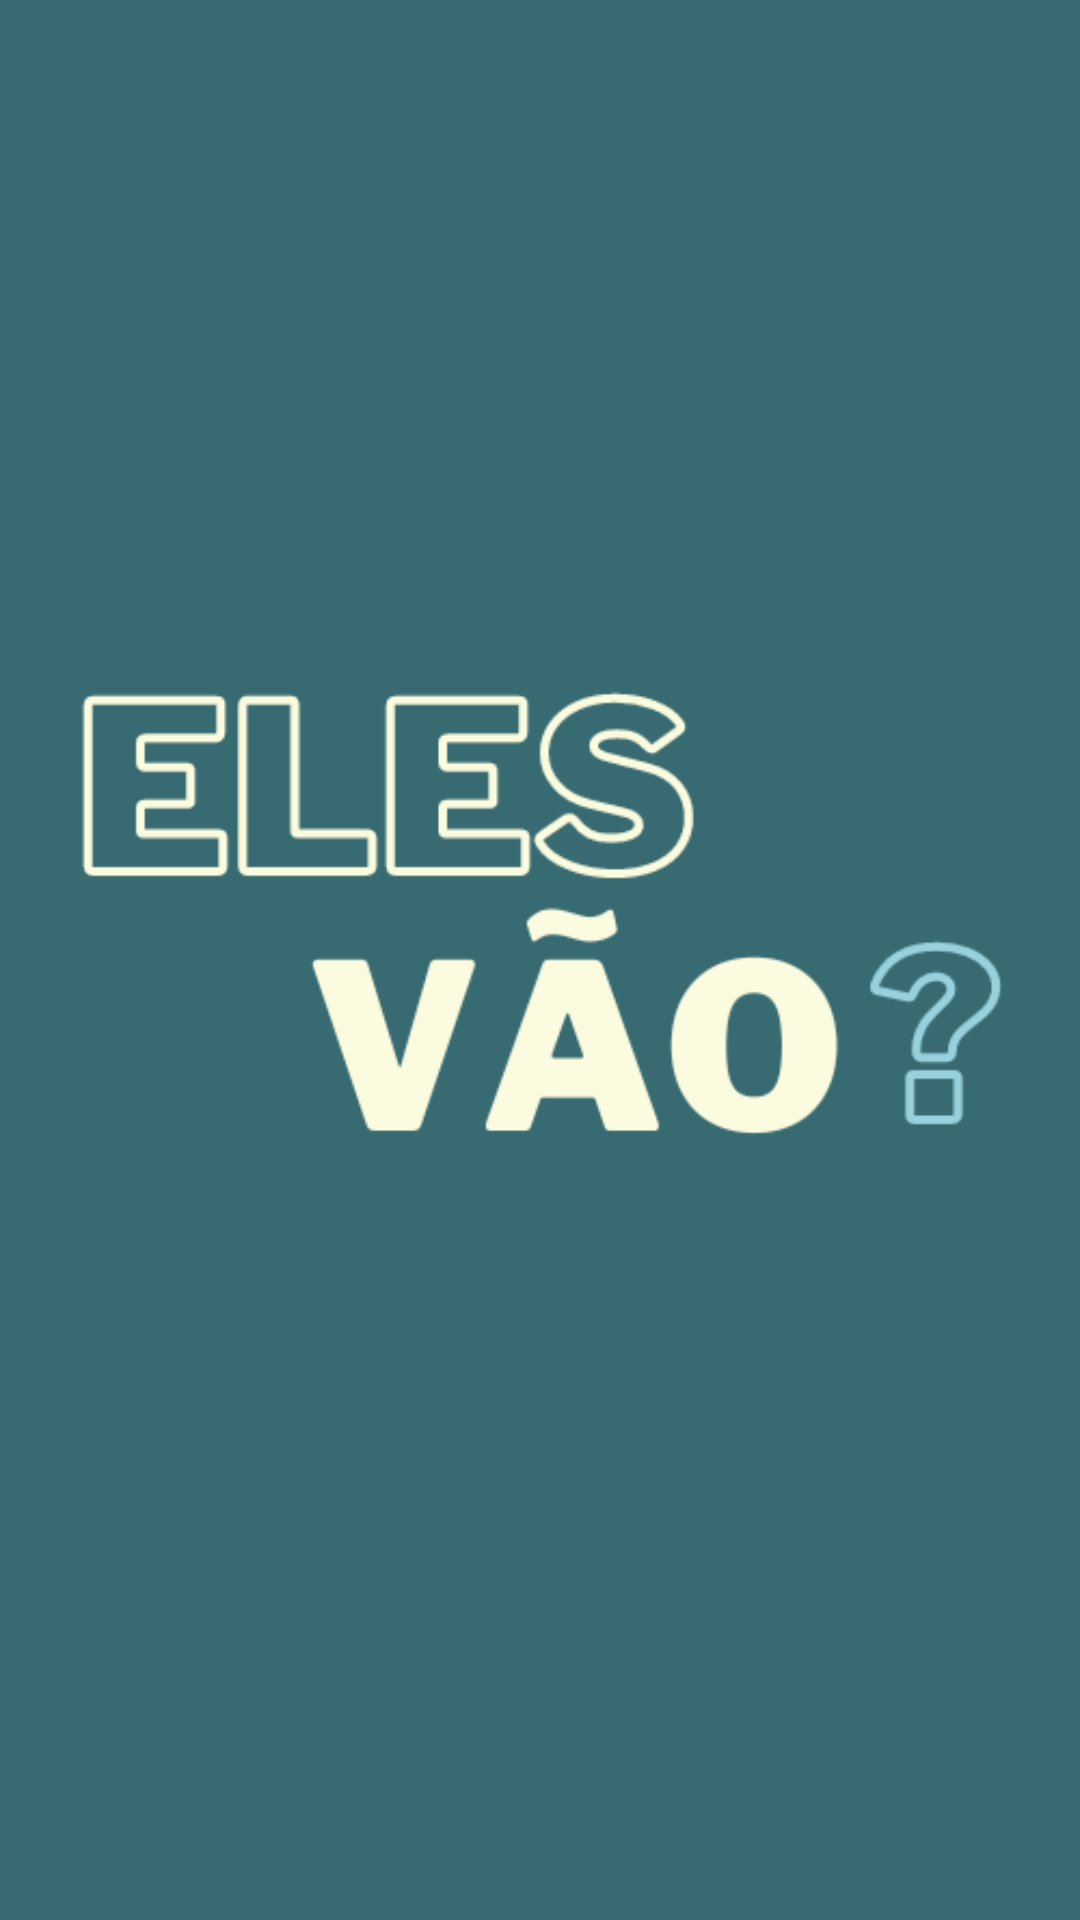

The Android layout XML behind this screen, and the referenced resources:
<!-- AndroidManifest.xml: application theme Theme.EleVai -->
<!-- res/layout/activity_splash.xml -->
<?xml version="1.0" encoding="utf-8"?>
<androidx.constraintlayout.widget.ConstraintLayout xmlns:android="http://schemas.android.com/apk/res/android"
    xmlns:app="http://schemas.android.com/apk/res-auto"
    xmlns:tools="http://schemas.android.com/tools"
    android:layout_width="match_parent"
    android:layout_height="match_parent"
    tools:context=".view.SplashActivity"
    android:background="#376A71">

    <ImageView
        android:layout_width="wrap_content"
        android:layout_height="wrap_content"
        android:src="@drawable/logoelesvao"
        app:layout_constraintBottom_toBottomOf="parent"
        app:layout_constraintEnd_toEndOf="parent"
        app:layout_constraintStart_toStartOf="parent"
        app:layout_constraintTop_toTopOf="parent" />

</androidx.constraintlayout.widget.ConstraintLayout>
<!-- resources referenced by this layout -->
<resources>
  <!-- drawable logoelesvao: png bitmap (drawable, 18717 bytes) -->
  <style name="Theme.EleVai" parent="Theme.MaterialComponents.DayNight.DarkActionBar">
          
          <item name="colorPrimary">#87bbb4</item>
          <item name="colorPrimaryVariant">@color/purple_700</item>
          <item name="colorOnPrimary">@color/white</item>
          
          <item name="colorSecondary">@color/teal_200</item>
          <item name="colorSecondaryVariant">@color/teal_700</item>
          <item name="colorOnSecondary">@color/black</item>
          
          <item name="android:statusBarColor">?attr/colorPrimaryVariant</item>
          
      </style>
  <!-- not gathered from this repository: default colours our renderer supplied (Android Studio template values) -->
  <color name="purple_700">#FF3700B3</color>
  <color name="teal_200">#FF03DAC5</color>
  <color name="teal_700">#FF018786</color>
  <color name="black">#FF000000</color>
  <color name="white">#FFFFFFFF</color>
</resources>
